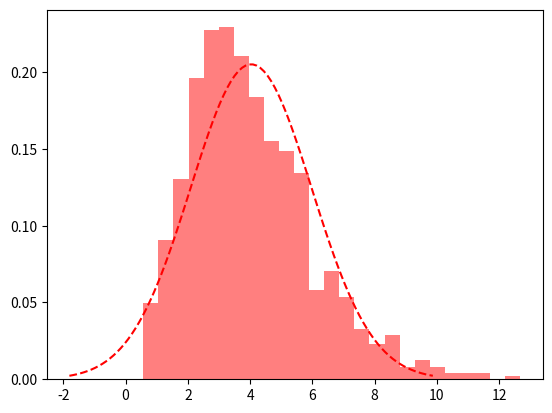

The script that saved this image:
import matplotlib.pyplot as plt
import numpy as np

def main():
    # Sum of Exponential Random Variables
    n_sum = 4
    num_samples = 1000
    x = np.random.exponential(size=(num_samples, n_sum))
    x = np.sum(x,axis=1)

    # plot pdf of samples using plt.hist 
    plt.hist(x, bins=25, color='red', alpha=0.5, density=True) 

    # estimate mu and sigma from the sample
    mu_hat = np.sum(x) / num_samples
    sigma_square_hat = np.sum((x - mu_hat)**2) / num_samples
    sigma_hat = np.sqrt(sigma_square_hat)

    # compute pdf of normal distribution with estimated mu and sigma
    xp = mu_hat + sigma_hat * np.linspace(-3,3,100) # x values where we compute pdf
    yp = np.exp(-(xp-mu_hat)**2/(2*sigma_hat**2)) / np.sqrt(2*np.pi*sigma_hat**2) # computed pdf values

    # plot pdf of normal distribution with estimated mu and sigma 
    plt.plot(xp,yp,'--r')
    plt.show()

if __name__ == "__main__":
    main()